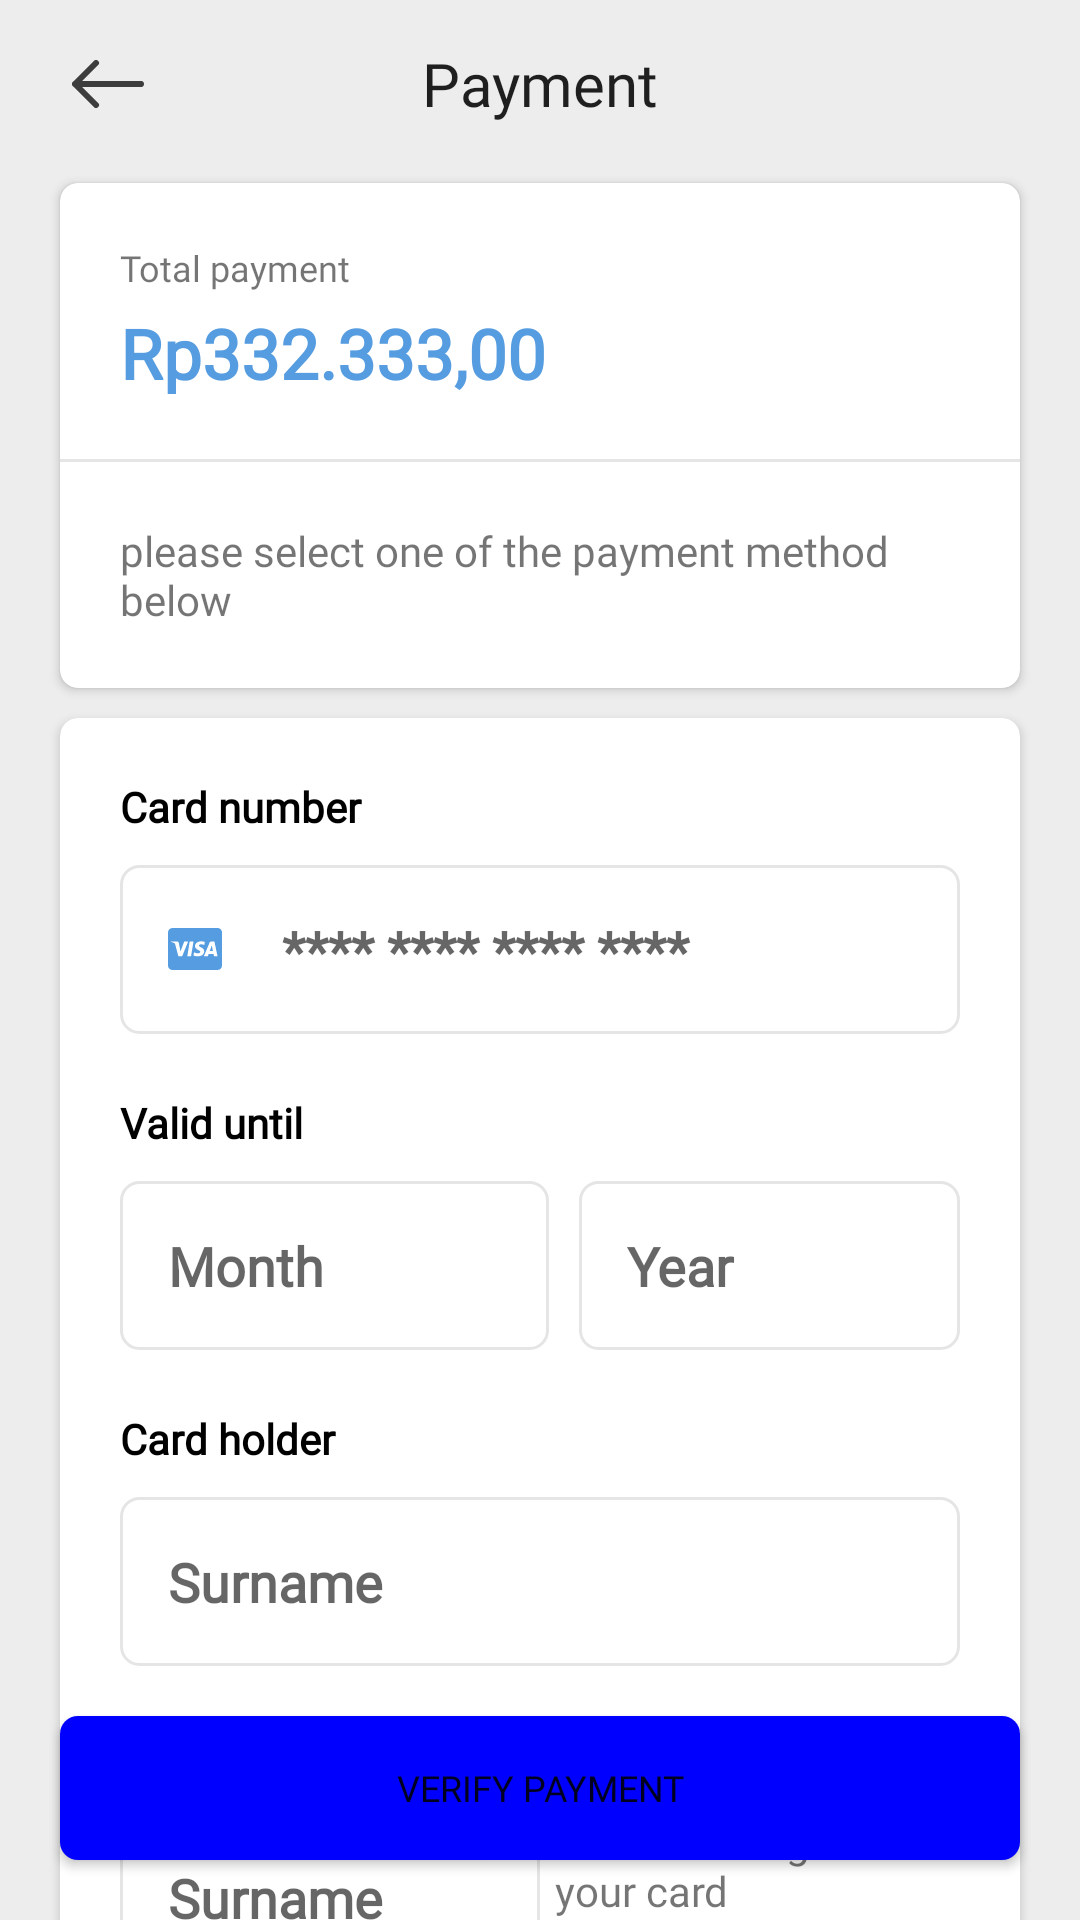

Write the Android layout XML for this screen, with the resource values it uses.
<!-- AndroidManifest.xml: application theme Theme.Ebusantara.NoActionBar -->
<!-- res/layout/activity_credit_card_verification.xml -->
<?xml version="1.0" encoding="utf-8"?>
<RelativeLayout xmlns:android="http://schemas.android.com/apk/res/android"
    xmlns:app="http://schemas.android.com/apk/res-auto"
    xmlns:tools="http://schemas.android.com/tools"
    android:layout_width="match_parent"
    android:layout_height="match_parent"
    android:background="@color/gray_ed"
    tools:context=".payment.CreditCardVerificationActivity">

    <include
        android:id="@+id/appbar"
        layout="@layout/layout_appbar"/>

    <RelativeLayout
        android:layout_width="match_parent"
        android:layout_height="match_parent"
        android:layout_below="@+id/appbar"
        app:layout_behavior="@string/appbar_scrolling_view_behavior">

        <androidx.core.widget.NestedScrollView
            android:layout_width="match_parent"
            android:layout_height="match_parent">

            <LinearLayout
                android:layout_width="match_parent"
                android:layout_height="wrap_content"
                android:orientation="vertical">

                <include
                    android:id="@+id/layoutTotalPayment"
                    layout="@layout/layout_total_payment" />

                <androidx.cardview.widget.CardView
                    android:layout_width="match_parent"
                    android:layout_height="match_parent"
                    android:layout_marginLeft="20dp"
                    android:layout_marginTop="5dp"
                    android:layout_marginRight="20dp"
                    android:layout_marginBottom="100dp"

                    android:elevation="8dp"
                    app:cardCornerRadius="6dp">

                    <LinearLayout
                        android:layout_width="match_parent"
                        android:layout_height="wrap_content"
                        android:orientation="vertical"
                        android:padding="20dp">

                        <TextView
                            android:layout_width="match_parent"
                            android:layout_height="wrap_content"
                            android:layout_marginBottom="10dp"
                            android:fontFamily="@font/nunito_extrabold"
                            android:text="@string/str_card_number"
                            android:textColor="@color/black"
                            android:textStyle="bold" />

                        <EditText
                            android:id="@+id/etCardNumber"
                            android:layout_width="match_parent"
                            android:layout_height="wrap_content"
                            android:layout_marginBottom="20dp"
                            android:background="@drawable/selector_input"
                            android:drawableStart="@drawable/ic_cc_visa"
                            android:drawablePadding="20dp"
                            android:fontFamily="@font/nunito_extrabold"
                            android:hint="@string/str_hide_number"
                            android:padding="16dp"
                            android:textStyle="bold"
                            tools:ignore="TextContrastCheck"
                            android:importantForAutofill="no"
                            android:inputType="number" />

                        <TextView
                            android:layout_width="match_parent"
                            android:layout_height="wrap_content"
                            android:layout_marginBottom="10dp"
                            android:fontFamily="@font/nunito_extrabold"
                            android:text="@string/str_valid_until"
                            android:textColor="@color/black"
                            android:textStyle="bold" />

                        <LinearLayout
                            android:layout_width="match_parent"
                            android:layout_height="match_parent"
                            android:layout_marginBottom="20dp"
                            android:orientation="horizontal">

                            <EditText
                                android:id="@+id/etMonth"
                                android:layout_width="wrap_content"
                                android:layout_height="wrap_content"
                                android:layout_marginEnd="5dp"
                                android:layout_weight="1"
                                android:background="@drawable/selector_input"
                                android:fontFamily="@font/nunito_extrabold"
                                android:hint="@string/str_month"
                                android:importantForAutofill="no"
                                android:inputType="number"
                                android:padding="16dp"
                                android:textStyle="bold"
                                tools:ignore="TextContrastCheck" />

                            <EditText
                                android:id="@+id/etYear"
                                android:layout_width="wrap_content"
                                android:layout_height="wrap_content"
                                android:layout_marginStart="5dp"
                                android:layout_weight="1"
                                android:background="@drawable/selector_input"
                                android:drawablePadding="20dp"
                                android:fontFamily="@font/nunito_extrabold"
                                android:hint="@string/str_year"
                                android:inputType="number"
                                android:minHeight="48dp"
                                android:padding="16dp"
                                android:textStyle="bold"
                                tools:ignore="TextContrastCheck"
                                android:importantForAutofill="no" />
                        </LinearLayout>

                        <TextView
                            android:layout_width="match_parent"
                            android:layout_height="wrap_content"
                            android:layout_marginBottom="10dp"
                            android:fontFamily="@font/nunito_extrabold"
                            android:text="@string/str_card_holder"
                            android:textColor="@color/black"
                            android:textStyle="bold" />

                        <EditText
                            android:id="@+id/etSurname"
                            android:layout_width="match_parent"
                            android:layout_height="wrap_content"
                            android:layout_marginBottom="20dp"
                            android:background="@drawable/selector_input"
                            android:drawablePadding="20dp"
                            android:fontFamily="@font/nunito_extrabold"
                            android:hint="@string/str_surname"
                            android:importantForAutofill="no"
                            android:inputType="number"
                            android:padding="16dp"
                            android:textStyle="bold"
                            tools:ignore="TextContrastCheck,DuplicateSpeakableTextCheck" />

                        <TextView
                            android:layout_width="match_parent"
                            android:layout_height="wrap_content"
                            android:layout_marginBottom="10dp"
                            android:fontFamily="@font/nunito_extrabold"
                            android:text="@string/str_vcc"
                            android:textColor="@color/black"
                            android:textStyle="bold" />

                        <LinearLayout
                            android:layout_width="match_parent"
                            android:layout_height="wrap_content"
                            android:orientation="horizontal">

                            <EditText
                                android:id="@+id/etVcc"
                                android:layout_width="match_parent"
                                android:layout_height="wrap_content"
                                android:layout_weight="1"
                                android:background="@drawable/selector_input"
                                android:fontFamily="@font/nunito_extrabold"
                                android:hint="@string/str_surname"
                                android:importantForAutofill="no"
                                android:inputType="number"
                                android:padding="16dp"
                                android:textStyle="bold"
                                tools:ignore="TextContrastCheck" />

                            <TextView
                                android:layout_width="match_parent"
                                android:layout_height="match_parent"
                                android:layout_marginStart="5dp"
                                android:layout_weight="1"
                                android:fontFamily="@font/lato"
                                android:text="@string/str_credit_description" />
                        </LinearLayout>

                    </LinearLayout>

                </androidx.cardview.widget.CardView>

            </LinearLayout>

        </androidx.core.widget.NestedScrollView>
    </RelativeLayout>

    <Button
        android:id="@+id/btnVerifyPayment"
        android:layout_width="match_parent"
        android:layout_height="wrap_content"
        android:layout_alignParentBottom="true"
        android:layout_margin="@dimen/m20"
        android:background="@drawable/selector_btn"
        android:fontFamily="@font/nunito_extrabold"
        android:text="@string/str_verify_payment"
        android:textSize="@dimen/s12"
        app:backgroundTint="@null" />

</RelativeLayout>
<!-- res/layout/layout_appbar.xml (included above) -->
<?xml version="1.0" encoding="utf-8"?>
<RelativeLayout xmlns:android="http://schemas.android.com/apk/res/android"
    xmlns:app="http://schemas.android.com/apk/res-auto"
    xmlns:tools="http://schemas.android.com/tools"
    android:id="@+id/linearLayout"
    android:layout_width="match_parent"
    android:layout_height="wrap_content">

    <com.google.android.material.appbar.AppBarLayout
        android:id="@+id/appbar"
        android:layout_width="match_parent"
        android:layout_height="wrap_content"
        android:background="@android:color/transparent"
        app:elevation="0dp">

        <androidx.appcompat.widget.Toolbar
            android:id="@+id/toolbar"
            android:layout_width="match_parent"
            android:layout_height="?attr/actionBarSize">

            <ImageView
                android:id="@+id/ivBackArrow"
                android:layout_width="wrap_content"
                android:layout_height="wrap_content"
                android:background="?selectableItemBackgroundBorderless"
                android:contentDescription="@string/str_todo_back_button"
                android:padding="8dp"
                android:src="@drawable/ic_back_arrow"
                tools:ignore="RedundantDescriptionCheck" />

            <TextView
                style="@style/TextAppearance.AppCompat.Widget.ActionBar.Title"
                android:layout_width="wrap_content"
                android:layout_height="wrap_content"
                android:layout_gravity="center"
                android:fontFamily="@font/nunito_extrabold"
                android:text="@string/str_payment" />

        </androidx.appcompat.widget.Toolbar>

    </com.google.android.material.appbar.AppBarLayout>

</RelativeLayout>
<!-- res/layout/layout_total_payment.xml (included above) -->
<?xml version="1.0" encoding="utf-8"?>
<LinearLayout xmlns:android="http://schemas.android.com/apk/res/android"
    xmlns:app="http://schemas.android.com/apk/res-auto"
    xmlns:tools="http://schemas.android.com/tools"
    android:id="@+id/linearLayout"
    android:layout_width="match_parent"
    android:layout_height="wrap_content">

    <androidx.cardview.widget.CardView
        android:layout_width="match_parent"
        android:layout_height="wrap_content"
        android:layout_marginLeft="20dp"
        android:layout_marginTop="5dp"
        android:layout_marginRight="20dp"
        android:layout_marginBottom="5dp"
        android:elevation="8dp"
        app:cardCornerRadius="6dp">

        <LinearLayout
            android:layout_width="match_parent"
            android:layout_height="match_parent"
            android:orientation="vertical">

            <LinearLayout
                android:layout_width="match_parent"
                android:layout_height="match_parent"
                android:layout_weight="1"
                android:orientation="vertical"
                android:padding="20dp">

                <TextView
                    android:layout_width="match_parent"
                    android:layout_height="wrap_content"
                    android:layout_marginBottom="5dp"
                    android:fontFamily="@font/lato"
                    android:text="@string/str_total_payment"
                    android:textSize="12sp" />

                <TextView
                    android:id="@+id/tvTotal"
                    android:layout_width="match_parent"
                    android:layout_height="wrap_content"
                    android:fontFamily="@font/nunito_extrabold"
                    android:textColor="@color/primary_light"
                    android:textSize="23sp"
                    android:textStyle="bold"
                    tools:ignore="TextContrastCheck"
                    tools:text="Rp332.333,00" />
            </LinearLayout>

            <View
                android:layout_width="match_parent"
                android:layout_height="1dp"
                android:background="@color/gray_e5" />

            <TextView
                android:layout_width="match_parent"
                android:layout_height="wrap_content"
                android:layout_margin="20dp"
                android:layout_weight="1"
                android:fontFamily="@font/lato"
                android:text="@string/str_payment_description" />

        </LinearLayout>

    </androidx.cardview.widget.CardView>

</LinearLayout>
<!-- resources referenced by this layout -->
<resources>
  <color name="black">#FF000000</color>
  <color name="gray_e5">#E5E5E5</color>
  <color name="gray_ed">#EDEDED</color>
  <color name="primary_light">#569CE0</color>
  <dimen name="m20">20dp</dimen>
  <dimen name="s12">12sp</dimen>
  <!-- drawable ic_back_arrow (drawable) -->
  <vector xmlns:android="http://schemas.android.com/apk/res/android"
      android:width="24dp"
      android:height="16dp"
      android:viewportWidth="24"
      android:viewportHeight="16">
    <path
        android:pathData="M23,8H1M1,8L8,1M1,8L8,15"
        android:strokeLineJoin="round"
        android:strokeWidth="2"
        android:fillColor="#00000000"
        android:strokeColor="#3D3D3D"
        android:strokeLineCap="round"/>
  </vector>
  <!-- drawable selector_btn (drawable) -->
  <?xml version="1.0" encoding="utf-8"?>
  <selector xmlns:android="http://schemas.android.com/apk/res/android">
  
      <item android:state_pressed="false"
          android:state_focused="false">
          <shape android:shape="rectangle">
              <solid android:color="@color/primary"/>
              <corners android:radius="6dp"/>
          </shape>
      </item>
  
      <item android:state_pressed="false"
          android:state_focused="true">
          <shape android:shape="rectangle">
              <solid android:color="@color/primary"/>
              <corners android:radius="6dp"/>
          </shape>
      </item>
  
      <item android:state_pressed="true"
          android:state_focused="false">
          <shape android:shape="rectangle">
              <solid android:color="@color/primary_hover"/>
              <corners android:radius="6dp"/>
          </shape>
      </item>
  
  </selector>
  <!-- drawable selector_input (drawable) -->
  <?xml version="1.0" encoding="utf-8"?>
  <selector xmlns:android="http://schemas.android.com/apk/res/android">
  
      <item android:state_focused="true">
          <shape android:shape="rectangle">
              <solid android:color="@color/white"/>
              <stroke
                  android:color="@color/gray_e5"
                  android:width="1dp"/>
              <corners android:radius="6dp"/>
          </shape>
      </item>
  
      <item android:state_focused="false">
          <shape android:shape="rectangle">
              <solid android:color="@color/white"/>
              <stroke
                  android:color="@color/gray_e5"
                  android:width="1dp"/>
              <corners android:radius="6dp"/>
          </shape>
      </item>
  
  </selector>
  <string name="str_card_holder">Card holder</string>
  <string name="str_card_number">Card number</string>
  <string name="str_credit_description">Last three digit on your card</string>
  <string name="str_hide_number">**** **** **** ****</string>
  <string name="str_month">Month</string>
  <string name="str_payment">Payment</string>
  <string name="str_payment_description">please select one of the payment method below</string>
  <string name="str_surname">Surname</string>
  <string name="str_todo_back_button">Back Button</string>
  <string name="str_total_payment">Total payment</string>
  <string name="str_valid_until">Valid until</string>
  <string name="str_vcc">VCC</string>
  <string name="str_verify_payment">VERIFY PAYMENT</string>
  <string name="str_year">Year</string>
  <style name="Theme.Ebusantara.NoActionBar" parent="Theme.MaterialComponents.DayNight.NoActionBar">
          <item name="android:windowNoTitle">true</item>
          <item name="android:windowActionBar">false</item>
      </style>
  <color name="primary">#0000FF</color>
  <color name="primary_hover">#0505D4</color>
  <color name="white">#FFFFFFFF</color>
</resources>
